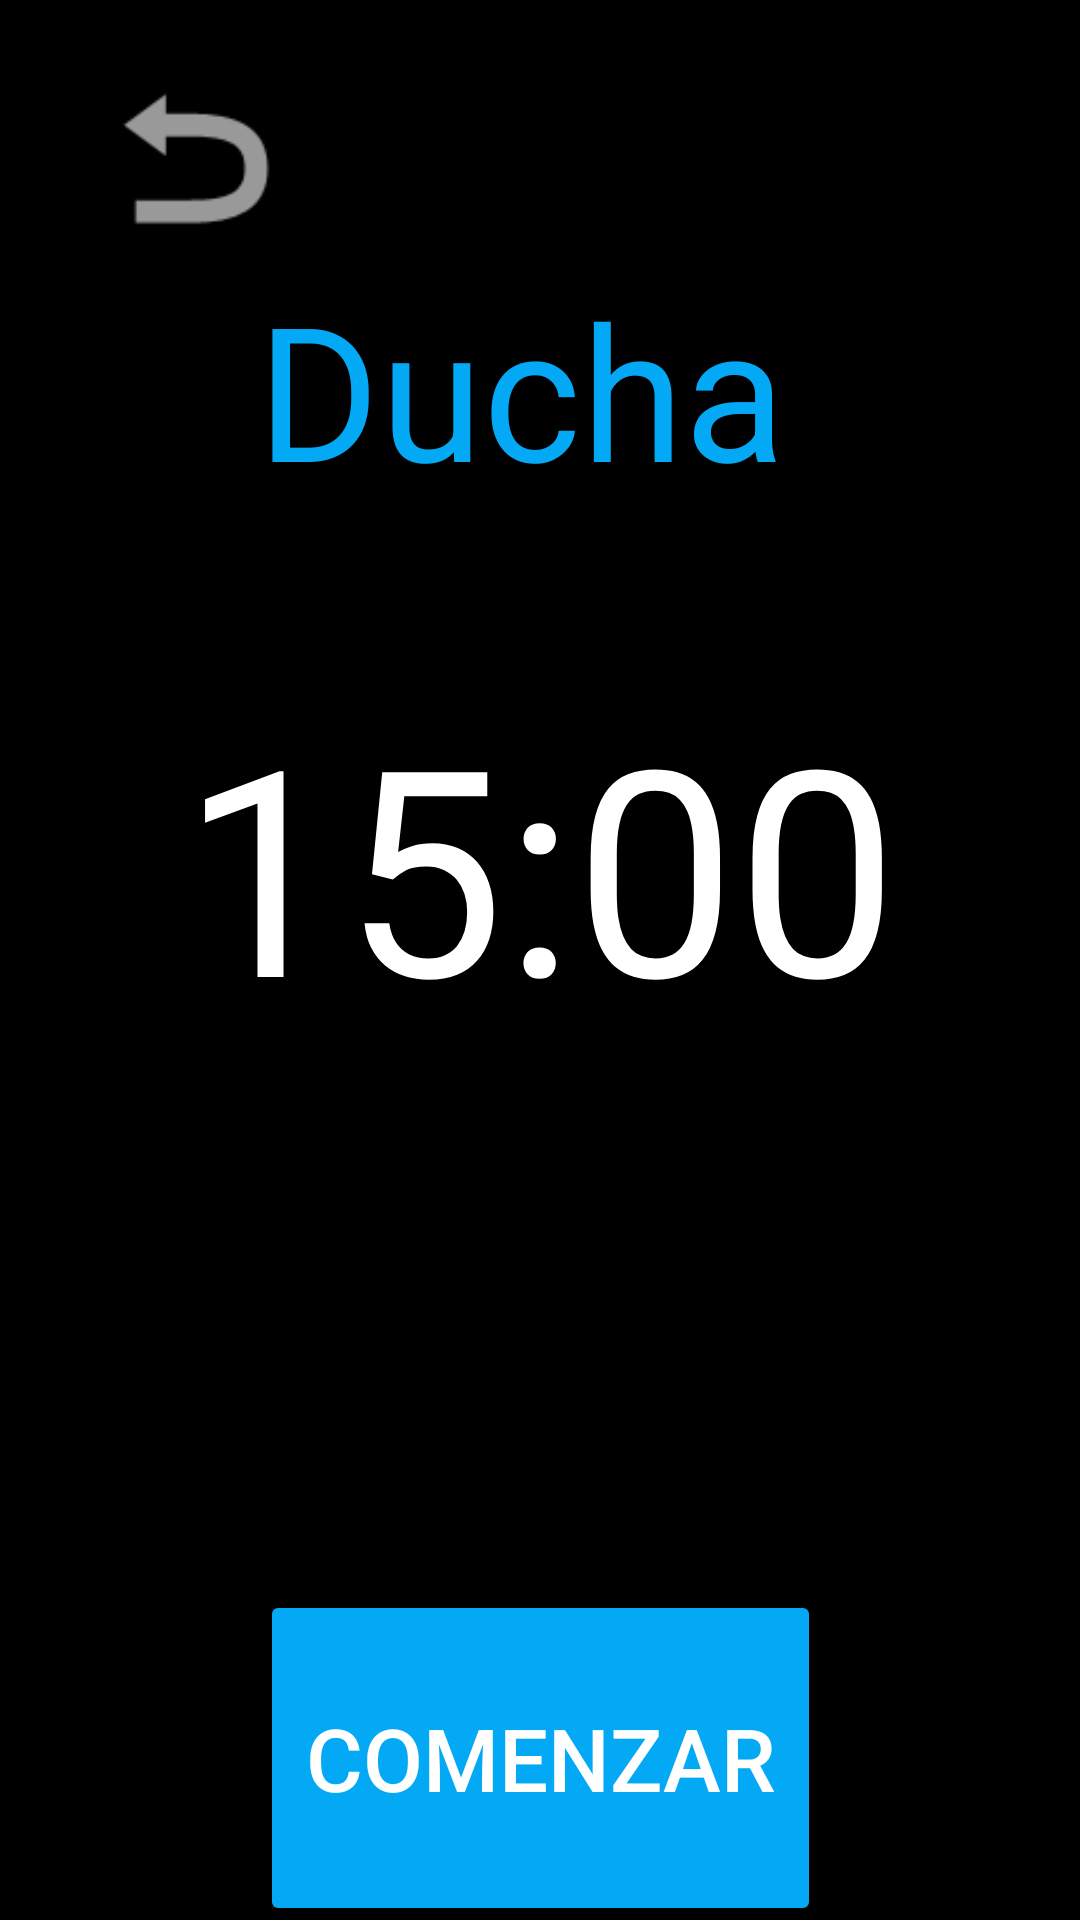

Android layout source for this screen:
<!-- AndroidManifest.xml: application theme Theme.Control -->
<!-- res/layout/activity_tempo_ducha.xml -->
<?xml version="1.0" encoding="utf-8"?>
<androidx.constraintlayout.widget.ConstraintLayout xmlns:android="http://schemas.android.com/apk/res/android"
    xmlns:app="http://schemas.android.com/apk/res-auto"
    xmlns:tools="http://schemas.android.com/tools"
    android:layout_width="match_parent"
    android:layout_height="match_parent"
    android:background="@color/black"
    tools:context=".tempoDucha">

    <TextView
        android:id="@+id/Ducha"
        android:layout_width="189dp"
        android:layout_height="83dp"
        android:layout_marginTop="88dp"
        android:background="#00FFFFFF"
        android:backgroundTint="#FFFFFF"
        android:drawableTint="#FFFFFF"
        android:foregroundTint="#FFFFFF"
        android:text="@string/ducha"
        android:textColor="@color/light_blue"
        android:textSize="48sp"
        app:autoSizeTextType="uniform"
        app:layout_constraintEnd_toEndOf="parent"
        app:layout_constraintStart_toStartOf="parent"
        app:layout_constraintTop_toTopOf="parent" />

    <TextView
        android:id="@+id/textView_timer"
        android:layout_width="286dp"
        android:layout_height="158dp"
        android:layout_marginTop="224dp"
        android:text="@string/tempoDu"
        android:textAlignment="center"
        android:textColor="@color/white"
        android:textSize="96sp"
        app:layout_constraintEnd_toEndOf="parent"
        app:layout_constraintHorizontal_bias="0.496"
        app:layout_constraintStart_toStartOf="parent"
        app:layout_constraintTop_toTopOf="parent" />

    <Button
        android:id="@+id/button_start"
        android:layout_width="187dp"
        android:layout_height="112dp"
        android:layout_marginTop="148dp"
        android:backgroundTint="@color/light_blue"
        android:text="@string/comenzar"
        android:textColor="@color/white"
        android:textSize="29sp"
        app:layout_constraintEnd_toEndOf="parent"
        app:layout_constraintStart_toStartOf="parent"
        app:layout_constraintTop_toBottomOf="@+id/textView_timer" />

    <ImageView
        android:id="@+id/imageView2"
        android:layout_width="97dp"
        android:layout_height="73dp"
        android:layout_marginStart="16dp"
        android:layout_marginTop="16dp"
        android:clickable="true"
        android:onClick="volver"
        android:src="@android:drawable/ic_menu_revert"
        app:layout_constraintStart_toStartOf="parent"
        app:layout_constraintTop_toTopOf="parent" />

</androidx.constraintlayout.widget.ConstraintLayout>
<!-- resources referenced by this layout -->
<resources>
  <color name="black">#FF000000</color>
  <color name="light_blue">#03A9F4</color>
  <color name="white">#FFFFFFFF</color>
  <string name="comenzar">Comenzar</string>
  <string name="ducha">Ducha</string>
  <string name="tempoDu">15:00</string>
  <style name="Theme.Control" parent="Base.Theme.Control" />
  <style name="Base.Theme.Control" parent="Theme.Material3.Light.NoActionBar">
          
          <item name="colorPrimary">@color/light_blue</item>
          <item name="colorAccent">@color/deep_purple</item>
          <item name="colorSecondary">@color/white</item>
      </style>
  <color name="deep_purple">#7C4DFF</color>
</resources>
